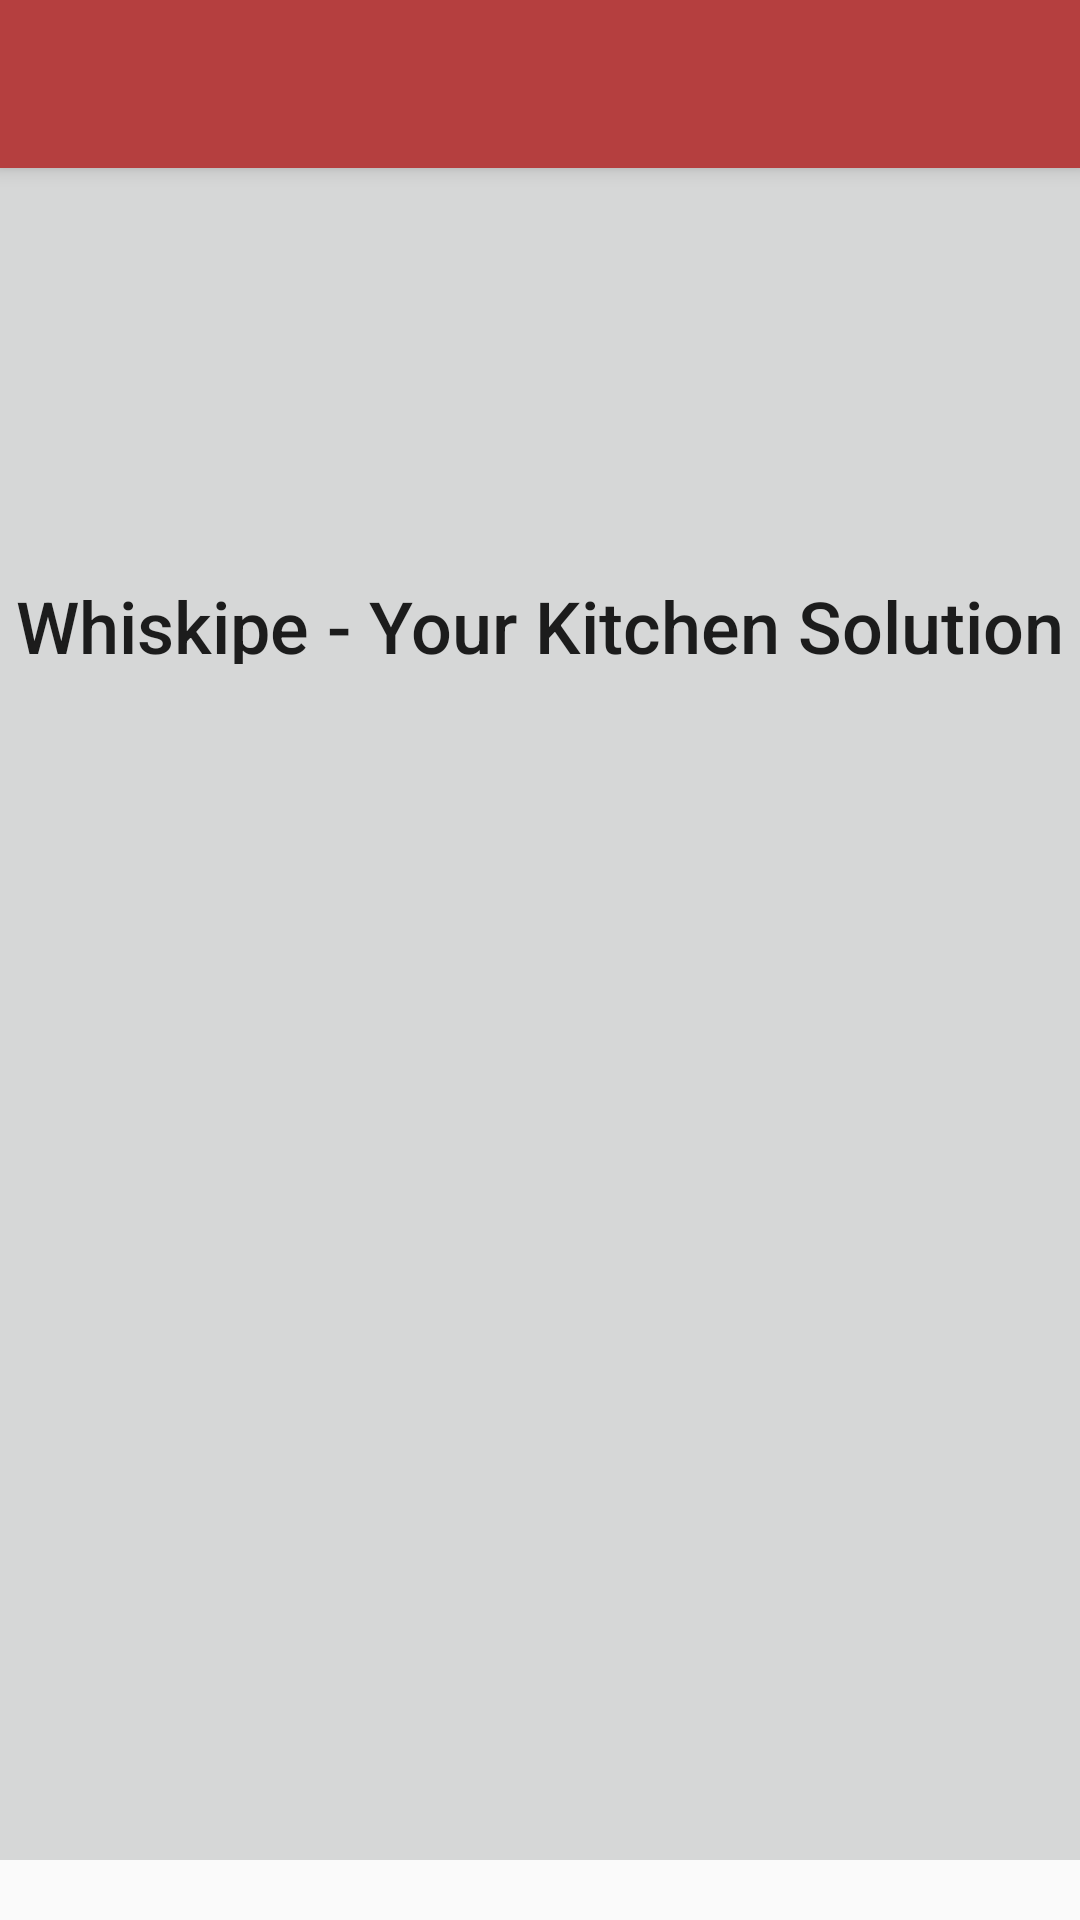

Here is an Android app screen rendered from its layout file. Give the layout XML and the strings, colors and styles it references.
<!-- AndroidManifest.xml: activity theme AppTheme.NoActionBar -->
<!-- res/layout/activity_main.xml -->
<?xml version="1.0" encoding="utf-8"?>
<android.support.design.widget.CoordinatorLayout xmlns:android="http://schemas.android.com/apk/res/android"
    xmlns:app="http://schemas.android.com/apk/res-auto"
    xmlns:tools="http://schemas.android.com/tools"
    android:layout_width="match_parent"
    android:layout_height="match_parent"
    tools:context=".MainActivity">

    <android.support.design.widget.AppBarLayout
        android:layout_width="match_parent"
        android:layout_height="wrap_content"
        android:theme="@style/AppTheme.AppBarOverlay">

        <android.support.v7.widget.Toolbar
            android:id="@+id/toolbar"
            android:layout_width="match_parent"
            android:layout_height="?attr/actionBarSize"
            android:background="?attr/colorPrimary"
            app:popupTheme="@style/AppTheme.PopupOverlay" />

    </android.support.design.widget.AppBarLayout>

    <include
        android:id="@+id/include"
        layout="@layout/content_main"
        android:layout_height="match_parent"
        android:layout_width="match_parent"/>


</android.support.design.widget.CoordinatorLayout>
<!-- res/layout/content_main.xml (included above) -->
<?xml version="1.0" encoding="utf-8"?>
<android.support.constraint.ConstraintLayout xmlns:android="http://schemas.android.com/apk/res/android"
    xmlns:app="http://schemas.android.com/apk/res-auto"
    xmlns:tools="http://schemas.android.com/tools"
    android:layout_width="match_parent"
    android:layout_height="match_parent"
    app:layout_behavior="@string/appbar_scrolling_view_behavior"
    tools:context=".MainActivity"
    tools:showIn="@layout/activity_main">

    <ImageButton
        android:id="@+id/imageButton"
        android:layout_width="394dp"
        android:layout_height="612dp"
        android:layout_marginBottom="8dp"
        android:layout_marginEnd="8dp"
        android:layout_marginStart="8dp"
        android:layout_marginTop="8dp"
        app:layout_constraintBottom_toBottomOf="parent"
        app:layout_constraintEnd_toEndOf="parent"
        app:layout_constraintStart_toStartOf="parent"
        app:layout_constraintTop_toTopOf="parent"
        app:srcCompat="@drawable/whiskipe_logo" />

    <TextView
        android:id="@+id/textView"
        android:layout_width="wrap_content"
        android:layout_height="29dp"
        android:layout_marginBottom="8dp"
        android:layout_marginTop="8dp"
        android:text="Whiskipe - Your Kitchen Solution"
        android:textAppearance="@style/TextAppearance.AppCompat.Title"
        app:layout_constraintBottom_toBottomOf="parent"
        app:layout_constraintHorizontal_bias="0.505"
        app:layout_constraintLeft_toLeftOf="parent"
        app:layout_constraintRight_toRightOf="parent"
        app:layout_constraintTop_toTopOf="parent"
        app:layout_constraintVertical_bias="0.31" />

</android.support.constraint.ConstraintLayout>
<!-- resources referenced by this layout -->
<resources>
  <!-- drawable whiskipe_logo: png bitmap (drawable, 12348 bytes) -->
  <style name="AppTheme.AppBarOverlay" parent="ThemeOverlay.AppCompat.Dark.ActionBar" />
  <style name="AppTheme.PopupOverlay" parent="ThemeOverlay.AppCompat.Light" />
  <style name="AppTheme.NoActionBar">
          <item name="windowActionBar">false</item>
          <item name="windowNoTitle">true</item>
      </style>
</resources>
